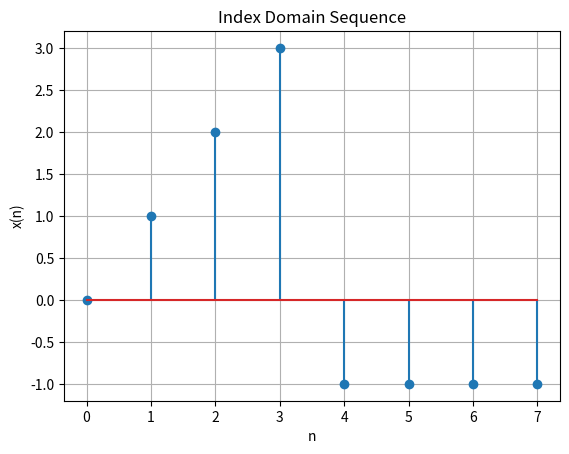
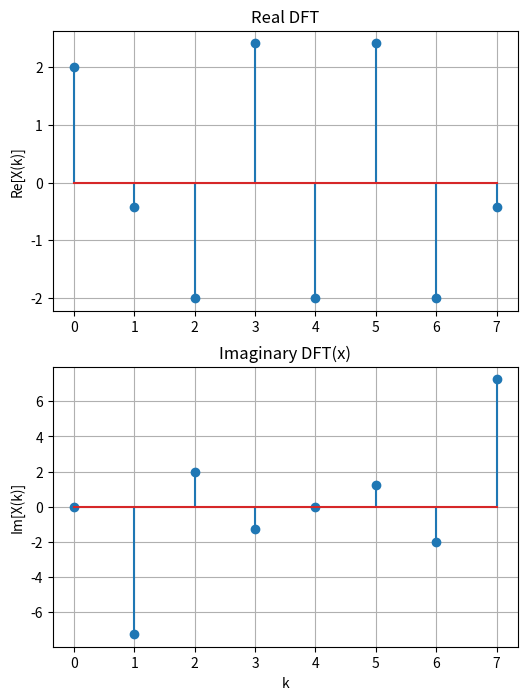
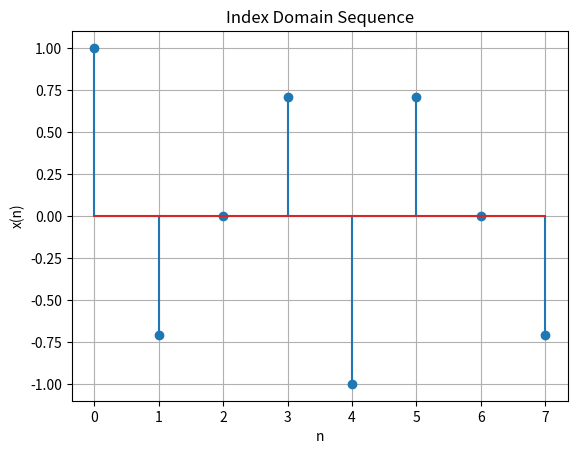
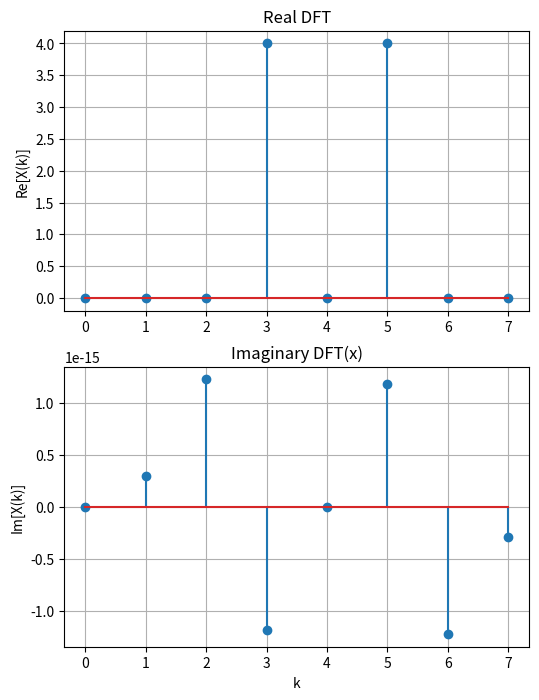
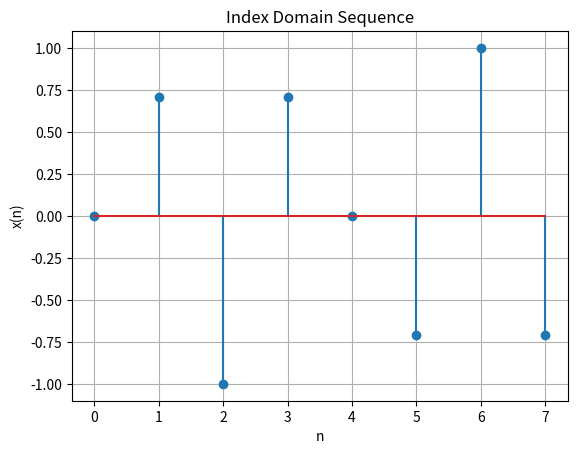
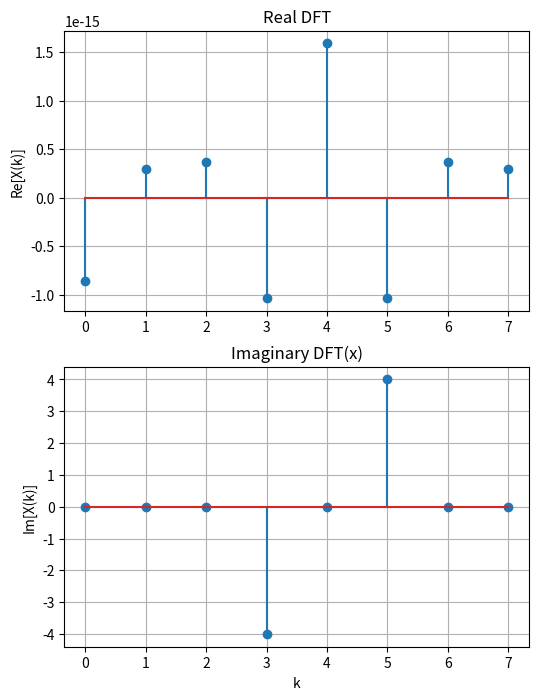
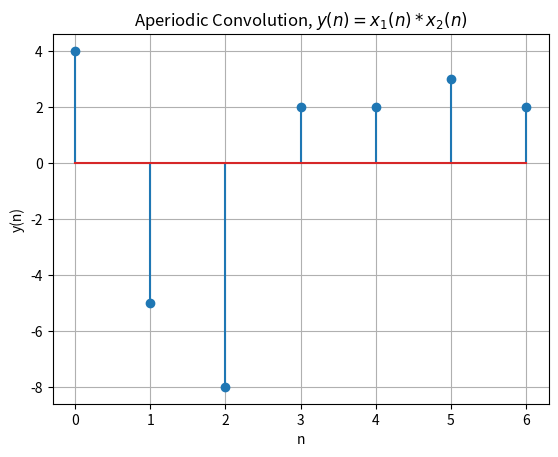
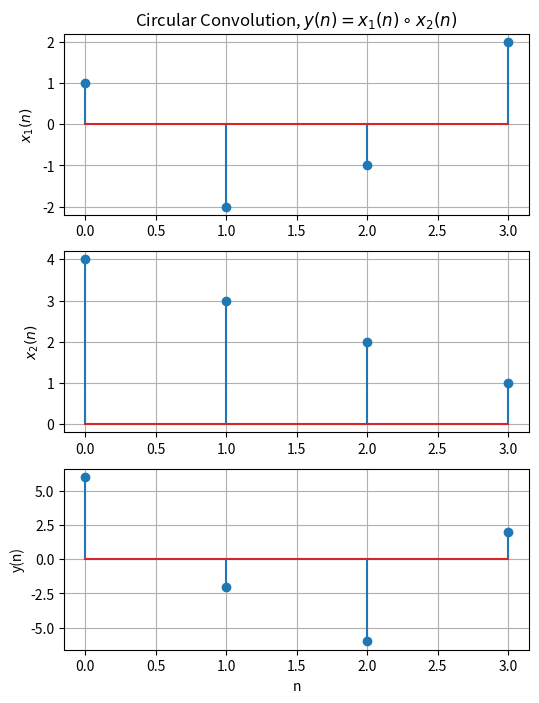

Write Python code to recreate these figures, in order.
'''
    Homework 11
'''
import numpy as np
import matplotlib.pyplot as plt
#from scipy import signal
import scipy.fft

# 
x = [0,1,2,3,-1,-1,-1,-1]
X = scipy.fft.fft(x)
plt.figure()
n = list(range(len(x)))
plt.stem(n,x)
plt.grid()
plt.xlabel('n')
plt.ylabel('x(n)')
plt.title('Index Domain Sequence')
plt.figure(figsize=(6,8))
plt.subplot(211)
plt.stem(n,np.real(X))
plt.grid()
plt.ylabel('Re[X(k)]')
plt.title('Real DFT')
plt.subplot(212)
plt.stem(n,np.imag(X))
plt.grid()
plt.xlabel('k')
plt.ylabel('Im[X(k)]')
plt.title('Imaginary DFT(x)')

# 11.2 DFT[cos] and DFT[sin]
N = 8
k0 = 3
n = np.array(list(range(N)))
x = np.cos(2*np.pi*k0*n/N)
X = scipy.fft.fft(x)
plt.figure()
plt.stem(n,x)
plt.grid()
plt.xlabel('n')
plt.ylabel('x(n)')
plt.title('Index Domain Sequence')
plt.figure(figsize=(6,8))
plt.subplot(211)
plt.stem(n,np.real(X))
plt.grid()
plt.ylabel('Re[X(k)]')
plt.title('Real DFT')
plt.subplot(212)
plt.stem(n,np.imag(X))
plt.grid()
plt.xlabel('k')
plt.ylabel('Im[X(k)]')
plt.title('Imaginary DFT(x)')
#
x = np.sin(2*np.pi*k0*n/N)
X = scipy.fft.fft(x)
plt.figure()
plt.stem(n,x)
plt.grid()
plt.xlabel('n')
plt.ylabel('x(n)')
plt.title('Index Domain Sequence')
plt.figure(figsize=(6,8))
plt.subplot(211)
plt.stem(n,np.real(X))
plt.grid()
plt.ylabel('Re[X(k)]')
plt.title('Real DFT')
plt.subplot(212)
plt.stem(n,np.imag(X))
plt.grid()
plt.xlabel('k')
plt.ylabel('Im[X(k)]')
plt.title('Imaginary DFT(x)')

plt.show()

# Convolution
# Aperiodic Convolution
x1 = np.array([1, -2, -1, 2])
x2 = np.array([4, 3, 2, 1])

y = np.convolve(x1, x2)
n = list(range(len(y)))
plt.figure()
plt.stem(n,y)
plt.grid()
plt.xlabel('n')
plt.ylabel('y(n)')
plt.title(r'Aperiodic Convolution, $y(n) = x_1(n) * x_2(n)$')
# Circular Convolution
#x1 = np.array([1, -2, -1, 2, 0, 0, 0])
#x2 = np.array([4, 3, 2, 1, 0, 0, 0])

Y = scipy.fft.fft(x1) * scipy.fft.fft(x2)
y = scipy.fft.ifft(Y)
y = np.real(y)
n = list(range(len(x1)))
plt.figure(figsize=(6,8))
plt.subplot(311)
plt.stem(n,x1)
plt.grid()
plt.title(r'Circular Convolution, $y(n) = x_1(n) \circ x_2(n)$')
#plt.xlabel('n')
plt.ylabel('$x_1(n)$')
plt.subplot(312)
plt.stem(n,x2)
plt.grid()
#plt.xlabel('n')
plt.ylabel('$x_2(n)$')
plt.subplot(313)
plt.stem(n,y)
plt.grid()
plt.xlabel('n')
plt.ylabel('y(n)')

plt.show()
